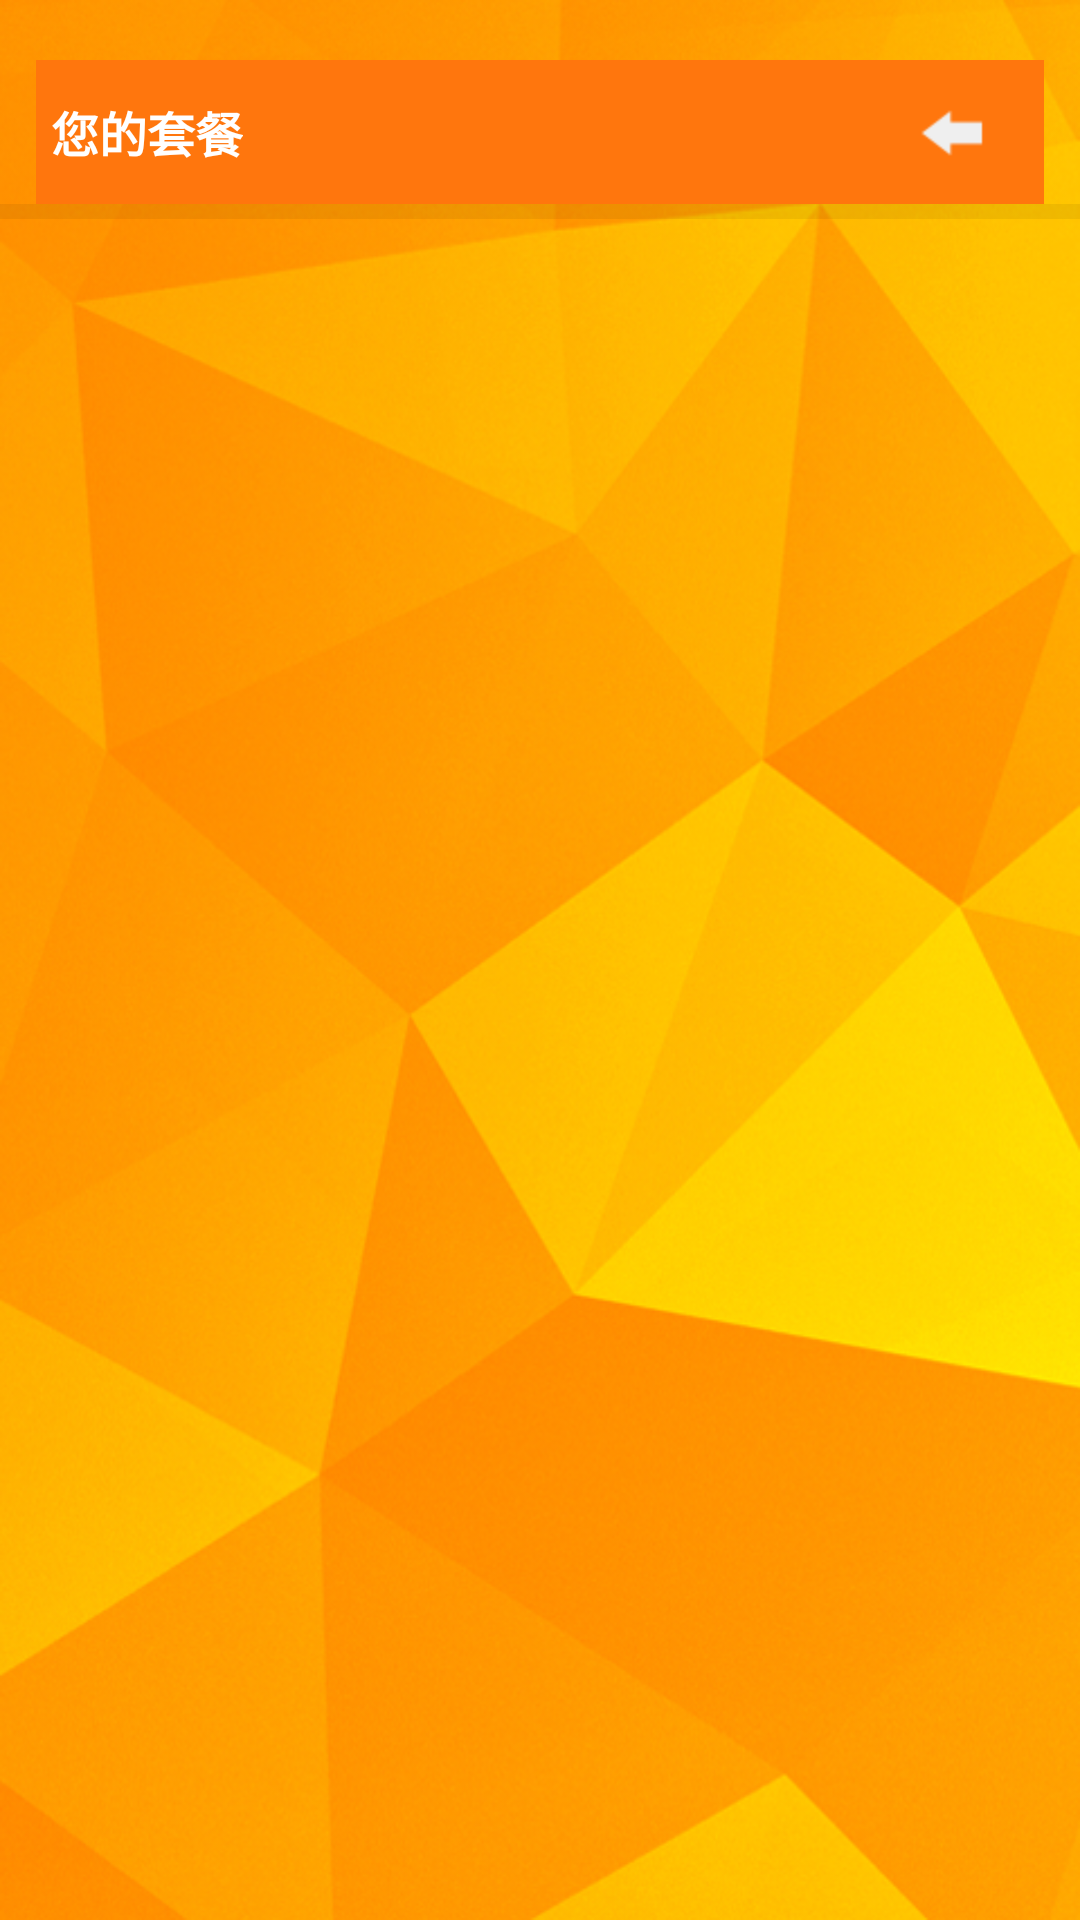

Reconstruct the res/layout file that produces this screen, plus the resources it refers to.
<!-- AndroidManifest.xml: activity theme android:Theme.NoTitleBar -->
<!-- res/layout/activity_users_setmeal.xml -->
<?xml version="1.0" encoding="utf-8"?>

<LinearLayout xmlns:android="http://schemas.android.com/apk/res/android"
    android:layout_width="match_parent"
    android:layout_height="match_parent"
    android:background="@drawable/qst_backmap"
    android:orientation="vertical" >

    
    
    
    <LinearLayout
        android:layout_width="match_parent"
        android:layout_height="48dip"
        android:layout_marginLeft="12dp"
        android:layout_marginRight="12dp"
        android:layout_marginTop="20dp"
        android:background="#FFFF760D"
        android:baselineAligned="false"
        android:orientation="horizontal"  >

        <RelativeLayout
            android:layout_width="0dp"
            android:layout_height="wrap_content"
            android:layout_gravity="left|center_vertical"
            android:layout_weight="1" >
            
	        <TextView
	            android:layout_width="wrap_content"
	            android:layout_height="wrap_content"
	            android:layout_marginLeft="5dip"
	            android:textColor="#FFFFFFFF"
	            android:textStyle="bold"
	            android:text="@string/title_users_setmeal"
	            android:textSize="16sp"/>
		</RelativeLayout>
          
        <LinearLayout
            android:layout_width="wrap_content"
            android:layout_height="wrap_content"
            android:layout_gravity="right|center_vertical"
            android:orientation="horizontal" >
	        
            <ImageButton
                android:layout_width="wrap_content"
                android:layout_height="wrap_content"
                android:layout_marginRight="10dp"
                android:background="@drawable/qst_btn_back"
                android:contentDescription="@string/login_image_des"
                android:onClick="btn_back_onClick" />
            
		</LinearLayout>

    </LinearLayout>

    <LinearLayout
        android:layout_width="fill_parent"
        android:layout_height="5dip"
        android:background="#10000000" >
    </LinearLayout>
    
    <RelativeLayout
        android:layout_width="fill_parent"
        android:layout_height="0dp"
        android:layout_marginBottom="20dp"
        android:layout_marginLeft="12dp"
        android:layout_marginRight="12dp"
        android:layout_weight="1" >

        <RelativeLayout
            android:layout_width="fill_parent"
            android:layout_height="fill_parent" >

            <ExpandableListView
                android:id="@+id/show_users_setmeal_list"
                android:layout_width="wrap_content"
                android:layout_height="wrap_content"
                android:background="#5DFFFFFF"
                android:cacheColorHint="#00000000"
                android:childDivider="#00000000"
                android:divider="#00000000"
                android:dividerHeight="1dp"
                android:groupIndicator="@null"
                android:scrollbars="none" 
                android:listSelector="#00000000" >
            </ExpandableListView>
        </RelativeLayout>

    </RelativeLayout>


</LinearLayout>
<!-- resources referenced by this layout -->
<resources>
  <!-- drawable qst_backmap: png bitmap (drawable-hdpi, 388736 bytes) -->
  <!-- drawable qst_btn_back: png bitmap (drawable-hdpi, 3238 bytes) -->
  <string name="login_image_des">图片信息</string>
  <string name="title_users_setmeal">您的套餐</string>
</resources>
